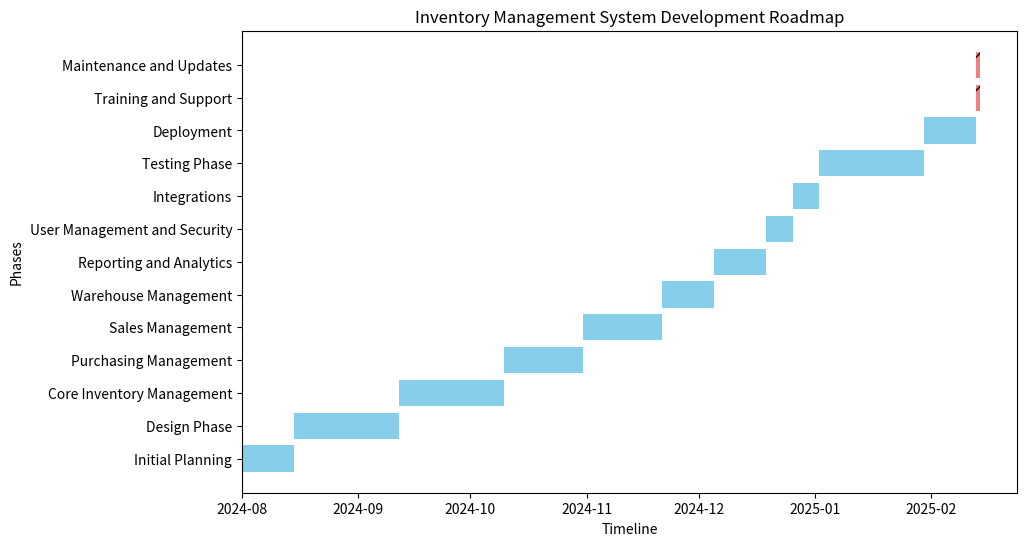

Write the Python code that produced this figure. (Note: this script raises an exception after producing the figure.)
import pandas as pd
import matplotlib.pyplot as plt
from matplotlib.dates import date2num
from matplotlib.backends.backend_pdf import PdfPages

# Define the phases and their durations
phases = {
    "Initial Planning": 2,
    "Design Phase": 4,
    "Development Phase": {
        "Core Inventory Management": 4,
        "Purchasing Management": 3,
        "Sales Management": 3,
        "Warehouse Management": 2,
        "Reporting and Analytics": 2,
        "User Management and Security": 1,
        "Integrations": 1,
    },
    "Testing Phase": 4,
    "Deployment": 2,
    "Training and Support": "Ongoing",
    "Maintenance and Updates": "Ongoing"
}

# Initialize start date
start_date = pd.to_datetime("2024-08-01")

# Prepare data for Gantt chart
data = []
current_date = start_date
for phase, duration in phases.items():
    if isinstance(duration, int):
        end_date = current_date + pd.DateOffset(weeks=duration)
        data.append([phase, current_date, end_date])
        current_date = end_date
    elif isinstance(duration, dict):
        for subphase, sub_duration in duration.items():
            end_date = current_date + pd.DateOffset(weeks=sub_duration)
            data.append([subphase, current_date, end_date])
            current_date = end_date
    else:
        data.append([phase, current_date, "Ongoing"])

# Convert to DataFrame
df = pd.DataFrame(data, columns=["Phase", "Start", "End"])

# Plot Gantt chart
fig, ax = plt.subplots(figsize=(10, 6))
for idx, row in df.iterrows():
    if row["End"] != "Ongoing":
        ax.barh(row["Phase"], date2num(row["End"]) - date2num(row["Start"]), left=date2num(row["Start"]), color='skyblue')
    else:
        ax.barh(row["Phase"], 1, left=date2num(row["Start"]), color='lightcoral', hatch='/')

ax.xaxis_date()
plt.xlabel('Timeline')
plt.ylabel('Phases')
plt.title('Inventory Management System Development Roadmap')

# Save the figure as an image
fig.savefig("/mnt/data/gantt_chart.png")
plt.close(fig)
